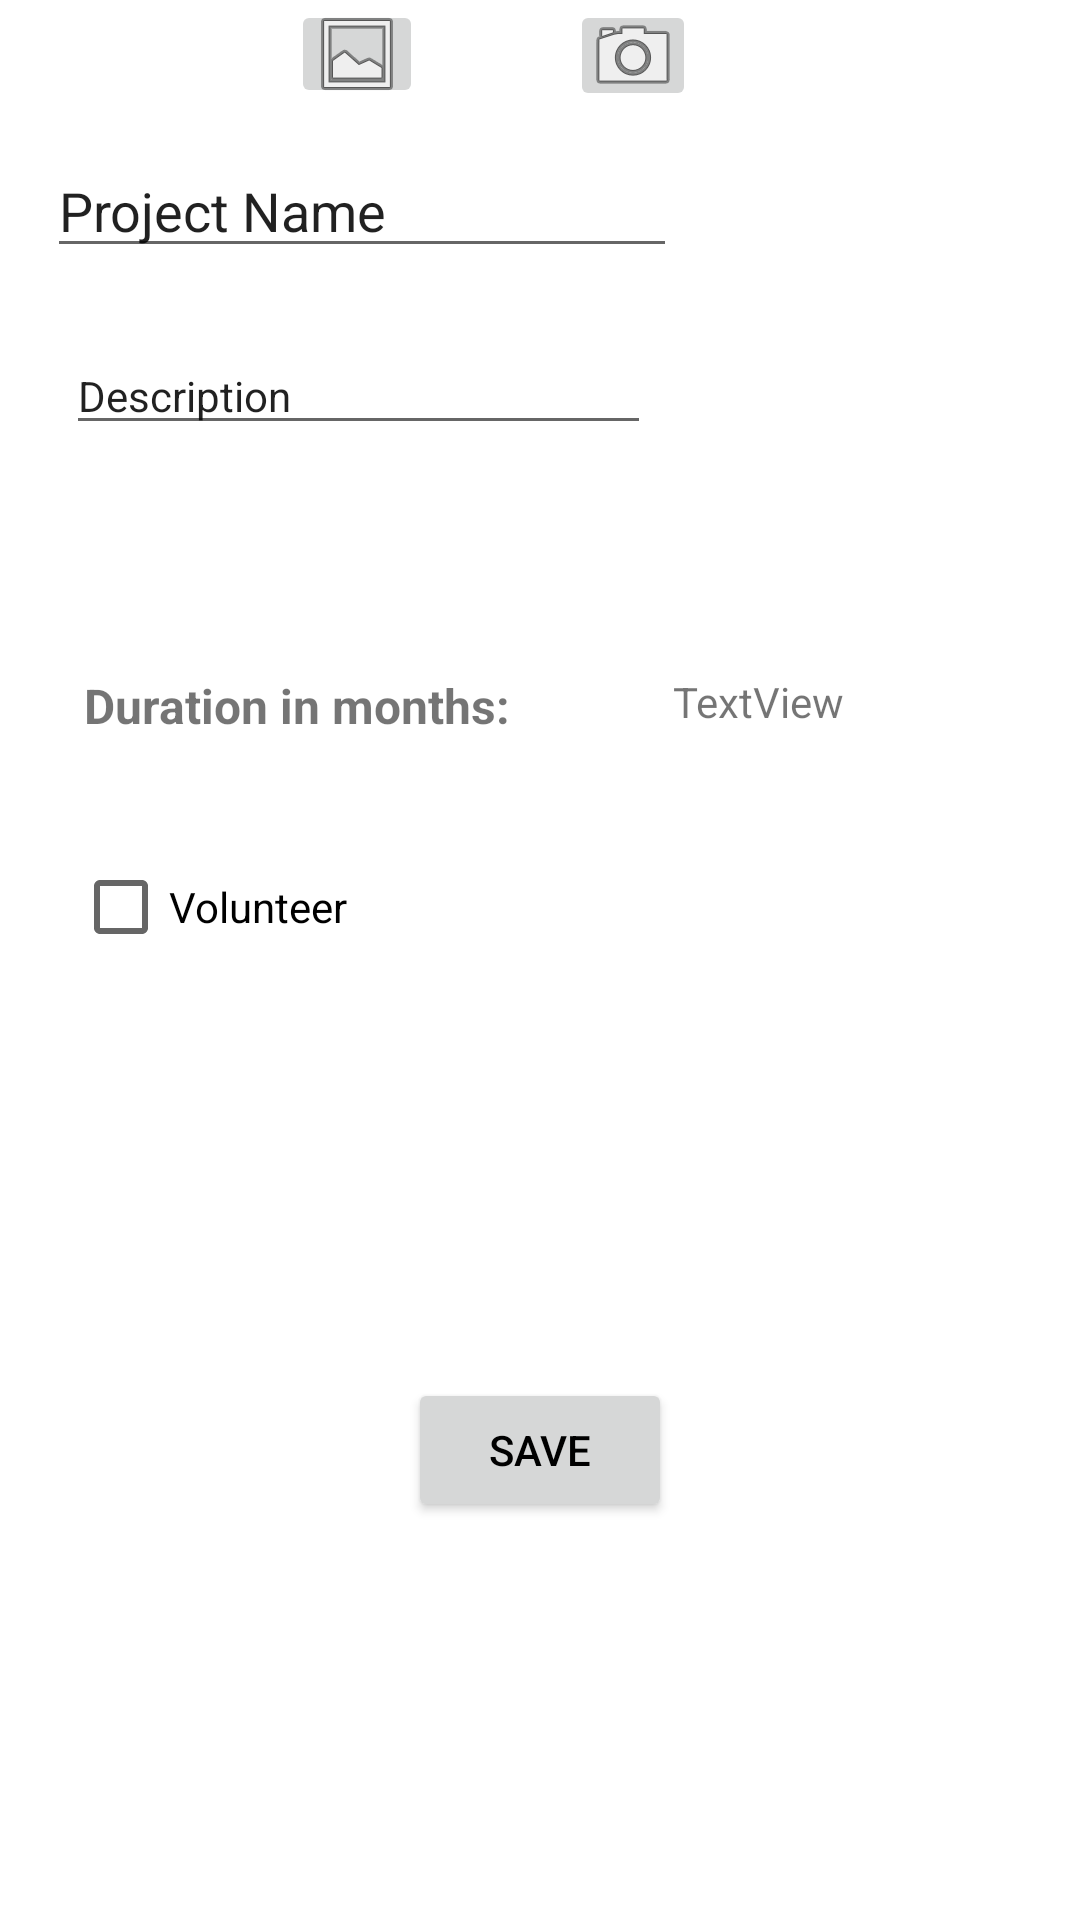

Reconstruct the res/layout file that produces this screen, plus the resources it refers to.
<!-- AndroidManifest.xml: application theme Theme.ProgramSpace -->
<!-- res/layout/fragment_edit_project.xml -->
<?xml version="1.0" encoding="utf-8"?>
<FrameLayout xmlns:android="http://schemas.android.com/apk/res/android"
    xmlns:app="http://schemas.android.com/apk/res-auto"
    xmlns:tools="http://schemas.android.com/tools"
    android:layout_width="match_parent"
    android:layout_height="match_parent"
    tools:context=".ui.home.EditProjectFragment">


    <androidx.constraintlayout.widget.ConstraintLayout
        android:layout_width="match_parent"
        android:layout_height="match_parent">

        <ImageButton
            android:id="@+id/add_project_cam_btn2"
            android:layout_width="42dp"
            android:layout_height="37dp"
            android:layout_marginEnd="128dp"
            android:src="@android:drawable/ic_menu_camera"
            app:layout_constraintEnd_toEndOf="parent"
            tools:layout_editor_absoluteY="262dp" />

        <Button
            android:id="@+id/Save_PostEdit_Btn"
            android:layout_width="wrap_content"
            android:layout_height="wrap_content"
            android:text="Save"
            android:textColor="#000000"
            app:layout_constraintBottom_toBottomOf="parent"
            app:layout_constraintEnd_toEndOf="parent"
            app:layout_constraintStart_toStartOf="parent"
            app:layout_constraintTop_toBottomOf="@+id/volunteerEdit_cb" />

        <CheckBox
            android:id="@+id/volunteerEdit_cb"
            android:layout_width="wrap_content"
            android:layout_height="wrap_content"
            android:layout_marginTop="28dp"
            android:text="Volunteer"
            app:layout_constraintEnd_toEndOf="parent"
            app:layout_constraintHorizontal_bias="0.091"
            app:layout_constraintStart_toStartOf="parent"
            app:layout_constraintTop_toBottomOf="@+id/projectDurationDetails_Tv" />

        <TextView
            android:id="@+id/projectDurationDetails_Tv"
            android:layout_width="183dp"
            android:layout_height="26dp"
            android:layout_marginStart="28dp"
            android:layout_marginTop="36dp"
            android:text="Duration in months:"
            android:textSize="16sp"
            android:textStyle="bold"
            app:layout_constraintStart_toStartOf="parent"
            app:layout_constraintTop_toBottomOf="@+id/projectImgDetails_ImgV" />

        <TextView
            android:id="@+id/projectDurationDetailsValue_Tv"
            android:layout_width="101dp"
            android:layout_height="18dp"
            android:layout_marginTop="36dp"
            android:text="TextView"
            app:layout_constraintEnd_toEndOf="parent"
            app:layout_constraintHorizontal_bias="0.281"
            app:layout_constraintStart_toEndOf="@+id/projectDurationDetails_Tv"
            app:layout_constraintTop_toBottomOf="@+id/projectImgDetails_ImgV" />

        <ImageView
            android:id="@+id/projectImgDetails_ImgV"
            android:layout_width="wrap_content"
            android:layout_height="wrap_content"
            android:layout_marginStart="48dp"
            android:layout_marginTop="40dp"
            app:layout_constraintStart_toStartOf="parent"
            app:layout_constraintTop_toBottomOf="@+id/projecrDesEdit_Et"
            tools:src="@tools:sample/avatars" />

        <ImageButton
            android:id="@+id/add_project_gallery_btn2"
            android:layout_width="44dp"
            android:layout_height="36dp"
            android:src="@android:drawable/ic_menu_gallery"
            app:layout_constraintEnd_toStartOf="@+id/add_project_cam_btn2"
            app:layout_constraintStart_toEndOf="@+id/projectImgDetails_ImgV"
            tools:layout_editor_absoluteY="254dp" />

        <EditText
            android:id="@+id/projecrNameEdit_Et"
            android:layout_width="wrap_content"
            android:layout_height="wrap_content"
            android:layout_marginTop="48dp"
            android:ems="10"
            android:inputType="textPersonName"
            android:text="Project Name"
            app:layout_constraintEnd_toEndOf="parent"
            app:layout_constraintHorizontal_bias="0.104"
            app:layout_constraintStart_toStartOf="parent"
            app:layout_constraintTop_toTopOf="parent" />

        <EditText
            android:id="@+id/projecrDesEdit_Et"
            android:layout_width="195dp"
            android:layout_height="35dp"
            android:layout_marginTop="24dp"
            android:ems="10"
            android:inputType="textPersonName"
            android:text="Description"
            android:textSize="14sp"
            app:layout_constraintEnd_toEndOf="parent"
            app:layout_constraintHorizontal_bias="0.134"
            app:layout_constraintStart_toStartOf="parent"
            app:layout_constraintTop_toBottomOf="@+id/projecrNameEdit_Et" />

    </androidx.constraintlayout.widget.ConstraintLayout>


</FrameLayout>
<!-- resources referenced by this layout -->
<resources>
  <style name="Theme.ProgramSpace" parent="Theme.MaterialComponents.DayNight.DarkActionBar">
          
          <item name="colorPrimary">@color/primary_blue</item>
          <item name="colorPrimaryVariant">@color/gray</item>
          <item name="colorOnPrimary">@color/white</item>
          
          <item name="colorSecondary">@color/teal_200</item>
          <item name="colorSecondaryVariant">@color/teal_700</item>
          <item name="colorOnSecondary">@color/black</item>
          
          <item name="android:statusBarColor" tools:targetApi="l">?attr/colorPrimaryVariant</item>
          
      </style>
  <color name="primary_blue">#009688</color>
  <color name="gray">#7C7979</color>
  <color name="white">#FFFFFFFF</color>
  <color name="teal_200">#FF03DAC5</color>
  <color name="teal_700">#FF018786</color>
  <color name="black">#FF000000</color>
</resources>
